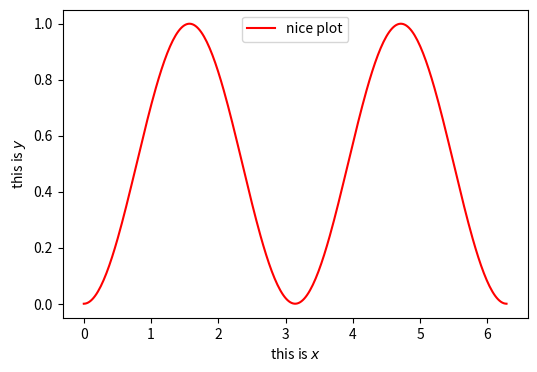

The script that saved this image:
# -*- coding: utf-8 -*-
"""
PLoting a curve
==========================================

A dummy example
"""


import numpy as np
import matplotlib.pyplot as plt

##############################################################################
# Some text

x = np.linspace(0,2*np.pi, 300)
y = np.sin(x)**2

##############################################################################
# And finally plot it:

plt.close("all")
fig, ax = plt.subplots(1, figsize=(6, 4))
plt.plot(x, y, "r-", label=r"nice plot")
plt.xlabel(r"this is $x$")
plt.ylabel(r"this is $y$")
plt.legend(loc=0)
plt.show()
